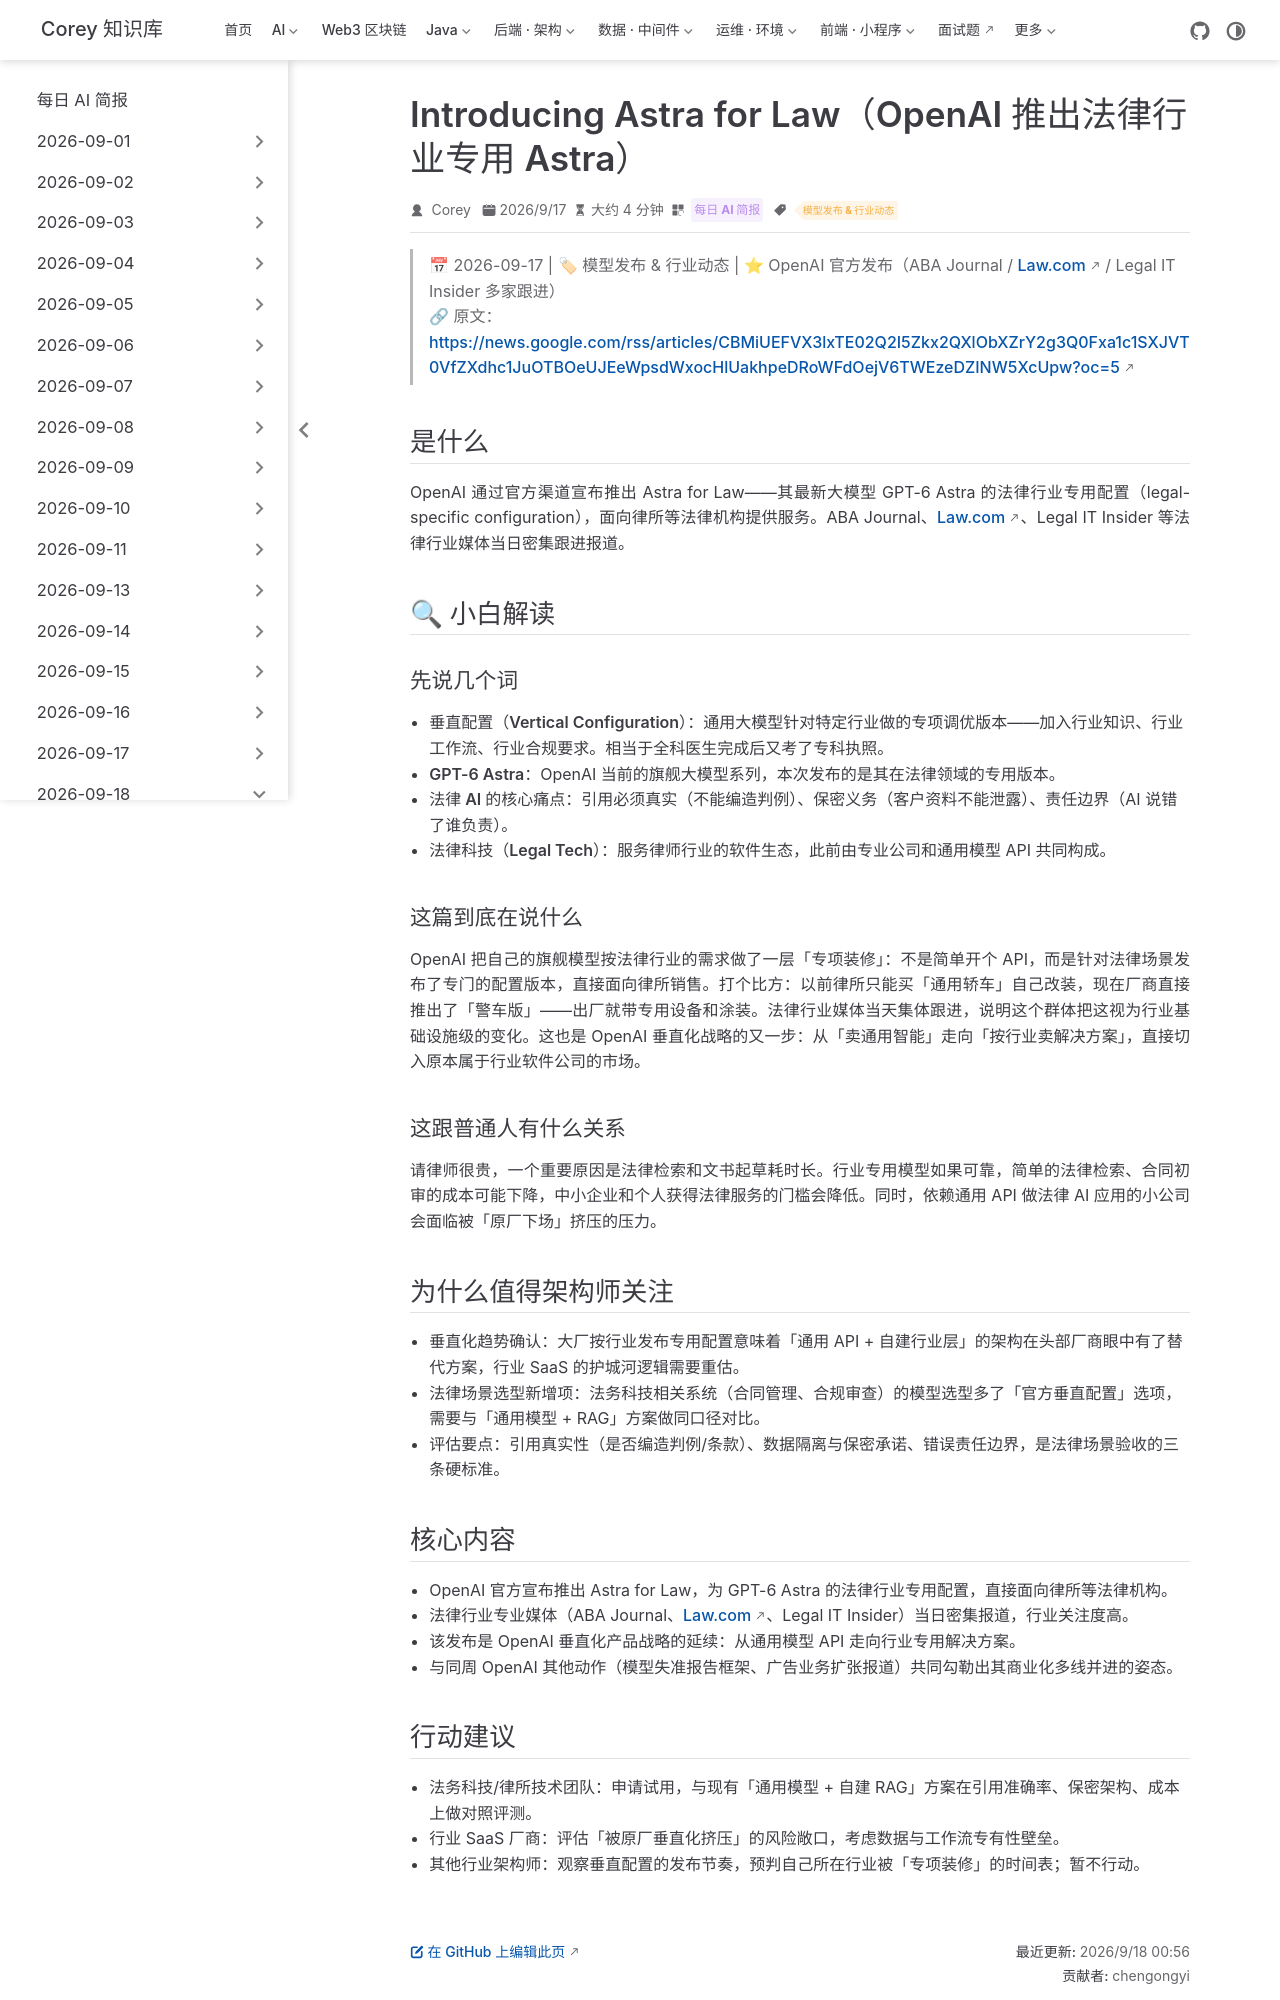

repository: code-corey/code-corey.github.io · page: News/2026-09-18/08-openai-astra-for-law.html · generator: jekyll

---
title: "Introducing Astra for Law（OpenAI 推出法律行业专用 Astra）"
shortTitle: "OpenAI 法律版Astra"
sidebarGroup: "2026-09-18"
order: 8
date: 2026-09-17
category:
  - "每日 AI 简报"
tag:
  - "模型发布 & 行业动态"
description: "OpenAI 官方发布 GPT-6 Astra 法律行业专用配置 Astra for Law，大厂垂直化战略再下一城，法律科技选型格局生变。"
---

# Introducing Astra for Law（OpenAI 推出法律行业专用 Astra）

> 📅 2026-09-17 | 🏷 模型发布 & 行业动态 | ⭐ OpenAI 官方发布（ABA Journal / Law.com / Legal IT Insider 多家跟进）
> 🔗 原文：https://news.google.com/rss/articles/CBMiUEFVX3lxTE02Q2I5Zkx2QXlObXZrY2g3Q0Fxa1c1SXJVT0VfZXdhc1JuOTBOeUJEeWpsdWxocHlUakhpeDRoWFdOejV6TWEzeDZINW5XcUpw?oc=5

## 是什么

OpenAI 通过官方渠道宣布推出 Astra for Law——其最新大模型 GPT-6 Astra 的法律行业专用配置（legal-specific configuration），面向律所等法律机构提供服务。ABA Journal、Law.com、Legal IT Insider 等法律行业媒体当日密集跟进报道。

## 🔍 小白解读

### 先说几个词

- **垂直配置（Vertical Configuration）**：通用大模型针对特定行业做的专项调优版本——加入行业知识、行业工作流、行业合规要求。相当于全科医生完成后又考了专科执照。
- **GPT-6 Astra**：OpenAI 当前的旗舰大模型系列，本次发布的是其在法律领域的专用版本。
- **法律 AI 的核心痛点**：引用必须真实（不能编造判例）、保密义务（客户资料不能泄露）、责任边界（AI 说错了谁负责）。
- **法律科技（Legal Tech）**：服务律师行业的软件生态，此前由专业公司和通用模型 API 共同构成。

### 这篇到底在说什么

OpenAI 把自己的旗舰模型按法律行业的需求做了一层「专项装修」：不是简单开个 API，而是针对法律场景发布了专门的配置版本，直接面向律所销售。打个比方：以前律所只能买「通用轿车」自己改装，现在厂商直接推出了「警车版」——出厂就带专用设备和涂装。法律行业媒体当天集体跟进，说明这个群体把这视为行业基础设施级的变化。这也是 OpenAI 垂直化战略的又一步：从「卖通用智能」走向「按行业卖解决方案」，直接切入原本属于行业软件公司的市场。

### 这跟普通人有什么关系

请律师很贵，一个重要原因是法律检索和文书起草耗时长。行业专用模型如果可靠，简单的法律检索、合同初审的成本可能下降，中小企业和个人获得法律服务的门槛会降低。同时，依赖通用 API 做法律 AI 应用的小公司会面临被「原厂下场」挤压的压力。

## 为什么值得架构师关注

- **垂直化趋势确认**：大厂按行业发布专用配置意味着「通用 API + 自建行业层」的架构在头部厂商眼中有了替代方案，行业 SaaS 的护城河逻辑需要重估。
- **法律场景选型新增项**：法务科技相关系统（合同管理、合规审查）的模型选型多了「官方垂直配置」选项，需要与「通用模型 + RAG」方案做同口径对比。
- **评估要点**：引用真实性（是否编造判例/条款）、数据隔离与保密承诺、错误责任边界，是法律场景验收的三条硬标准。

## 核心内容

- OpenAI 官方宣布推出 Astra for Law，为 GPT-6 Astra 的法律行业专用配置，直接面向律所等法律机构。
- 法律行业专业媒体（ABA Journal、Law.com、Legal IT Insider）当日密集报道，行业关注度高。
- 该发布是 OpenAI 垂直化产品战略的延续：从通用模型 API 走向行业专用解决方案。
- 与同周 OpenAI 其他动作（模型失准报告框架、广告业务扩张报道）共同勾勒出其商业化多线并进的姿态。
